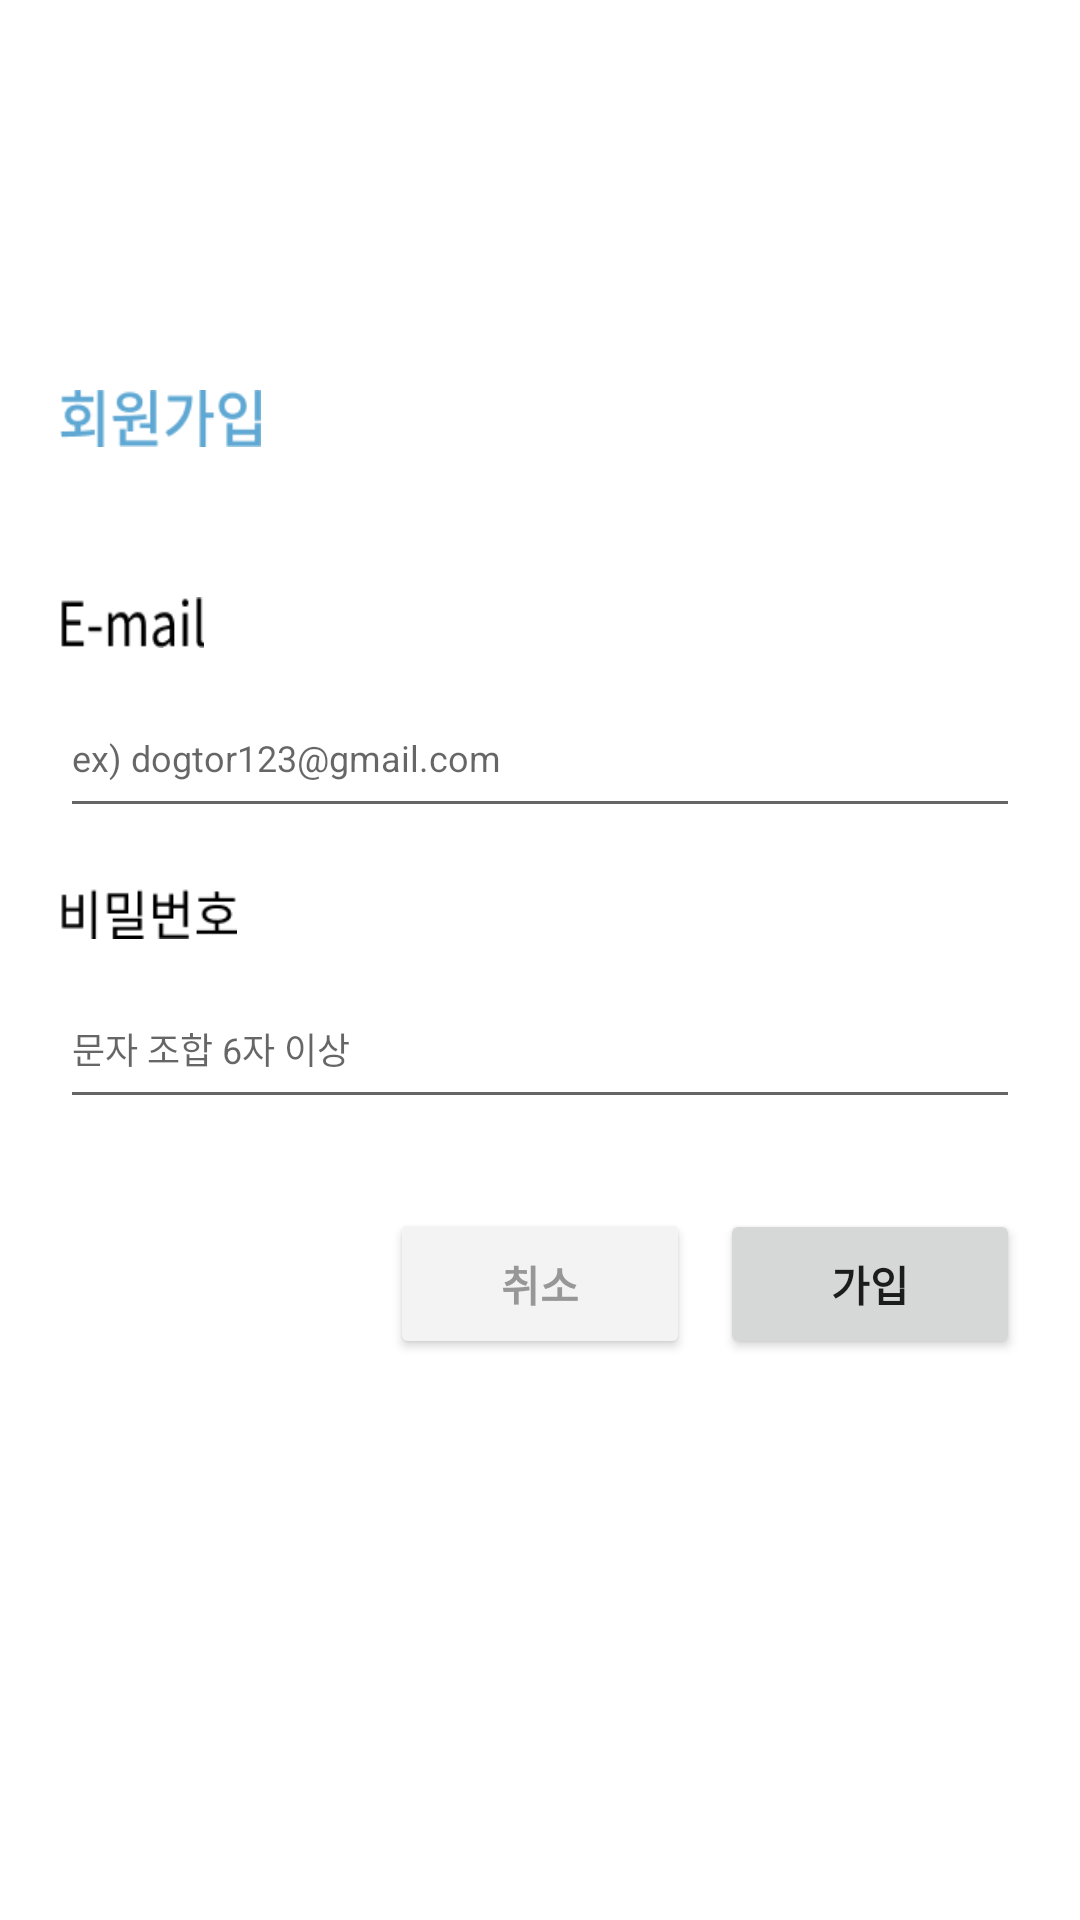

Android layout source for this screen:
<!-- AndroidManifest.xml: application theme Theme.Dogtorapplication -->
<!-- res/layout/activity_signup01.xml -->
<?xml version="1.0" encoding="utf-8"?>
<androidx.constraintlayout.widget.ConstraintLayout
    xmlns:android="http://schemas.android.com/apk/res/android"
    xmlns:app="http://schemas.android.com/apk/res-auto"
    xmlns:tools="http://schemas.android.com/tools"
    android:layout_width="match_parent"
    android:layout_height="match_parent">

    <ImageView
        android:id="@+id/title_ImageView"
        android:layout_width="67dp"
        android:layout_height="19dp"
        android:layout_marginLeft="20dp"
        android:layout_marginTop="130dp"
        android:background="@drawable/membership_title"
        app:layout_constraintStart_toStartOf="parent"
        app:layout_constraintTop_toTopOf="parent" />

    <ImageView
        android:id="@+id/email_ImageView"
        android:layout_width="48dp"
        android:layout_height="17dp"
        android:layout_marginStart="20dp"
        android:layout_marginTop="50dp"
        android:background="@drawable/membership_email"
        app:layout_constraintStart_toStartOf="parent"
        app:layout_constraintTop_toBottomOf="@+id/title_ImageView" />

    <EditText
        android:id="@+id/email_EditText"
        android:layout_width="match_parent"
        android:layout_height="50dp"
        android:layout_marginStart="20dp"
        android:hint="ex) dogtor123@gmail.com"
        android:textSize="12sp"
        android:layout_marginTop="10dp"
        android:layout_marginEnd="20dp"
        app:layout_constraintEnd_toEndOf="parent"
        app:layout_constraintStart_toStartOf="parent"
        app:layout_constraintTop_toBottomOf="@+id/email_ImageView" />

    <ImageView
        android:id="@+id/number_ImageView"
        android:layout_width="59dp"
        android:layout_height="17dp"
        android:layout_marginStart="20dp"
        android:layout_marginTop="20dp"
        android:background="@drawable/membership_number"
        app:layout_constraintStart_toStartOf="parent"
        app:layout_constraintTop_toBottomOf="@+id/email_EditText" />

    <EditText
        android:id="@+id/number_EditText"
        android:layout_width="match_parent"
        android:layout_height="50dp"
        android:layout_marginStart="20dp"
        android:layout_marginTop="10dp"
        android:layout_marginEnd="20dp"
        android:hint="문자 조합 6자 이상"
        android:textSize="12sp"
        app:layout_constraintEnd_toEndOf="parent"
        app:layout_constraintStart_toStartOf="parent"
        app:layout_constraintTop_toBottomOf="@+id/number_ImageView" />

    <ImageView
        android:id="@+id/name_ImageView"
        android:layout_width="45dp"
        android:layout_height="17dp"
        android:layout_marginStart="20dp"
        android:layout_marginTop="30dp"
        android:visibility="gone"
        android:background="@drawable/membership_name"
        app:layout_constraintStart_toStartOf="parent"
        app:layout_constraintTop_toBottomOf="@+id/number_EditText" />

    <EditText
        android:id="@+id/name_EditText"
        android:layout_width="match_parent"
        android:layout_height="50dp"
        android:layout_marginStart="20dp"
        android:layout_marginTop="10dp"
        android:layout_marginEnd="20dp"
        android:visibility="gone"
        android:hint="닉네임을 입력해주세요."
        android:textSize="12sp"
        app:layout_constraintEnd_toEndOf="parent"
        app:layout_constraintStart_toStartOf="parent"
        app:layout_constraintTop_toBottomOf="@+id/name_ImageView" />

    <Button
        android:id="@+id/login_submit_Button"
        android:layout_width="100dp"
        android:layout_height="50dp"
        android:layout_marginTop="30dp"
        android:layout_marginRight="20dp"
        android:padding="0dp"
        android:text="가입"
        android:textStyle="bold"
        app:layout_constraintEnd_toEndOf="parent"
        app:layout_constraintTop_toBottomOf="@+id/name_EditText" />

    <Button
        android:id="@+id/login_cancle_Button"
        android:layout_width="100dp"
        android:layout_height="50dp"
        android:layout_marginTop="30dp"
        android:layout_marginEnd="10dp"
        android:backgroundTint="#F3F3F3"
        android:padding="0dp"
        android:text="취소"
        android:textColor="#979797"
        android:textStyle="bold"
        app:layout_constraintEnd_toStartOf="@+id/login_submit_Button"
        app:layout_constraintTop_toBottomOf="@+id/name_EditText" />
</androidx.constraintlayout.widget.ConstraintLayout>
<!-- resources referenced by this layout -->
<resources>
  <!-- drawable membership_email: png bitmap (drawable, 609 bytes) -->
  <!-- drawable membership_name: png bitmap (drawable, 602 bytes) -->
  <!-- drawable membership_number: png bitmap (drawable, 700 bytes) -->
  <!-- drawable membership_title: png bitmap (drawable, 1219 bytes) -->
  <style name="Theme.Dogtorapplication" parent="Theme.MaterialComponents.DayNight.DarkActionBar">
          
          <item name="colorPrimary">#5FA8D3</item>
          <item name="colorPrimaryVariant">#5FA8D3</item>
          <item name="colorOnPrimary">@color/white</item>
          
          <item name="colorSecondary">#5FA8D3</item>
          <item name="colorSecondaryVariant">#5FA8D3</item>
          <item name="colorOnSecondary">@color/white</item>
          
          <item name="android:statusBarColor">?attr/colorPrimaryVariant</item>
          <item name="android:windowFullscreen">true</item>
          <item name="windowNoTitle">true</item>
      </style>
  <color name="white">#FFFFFFFF</color>
</resources>
